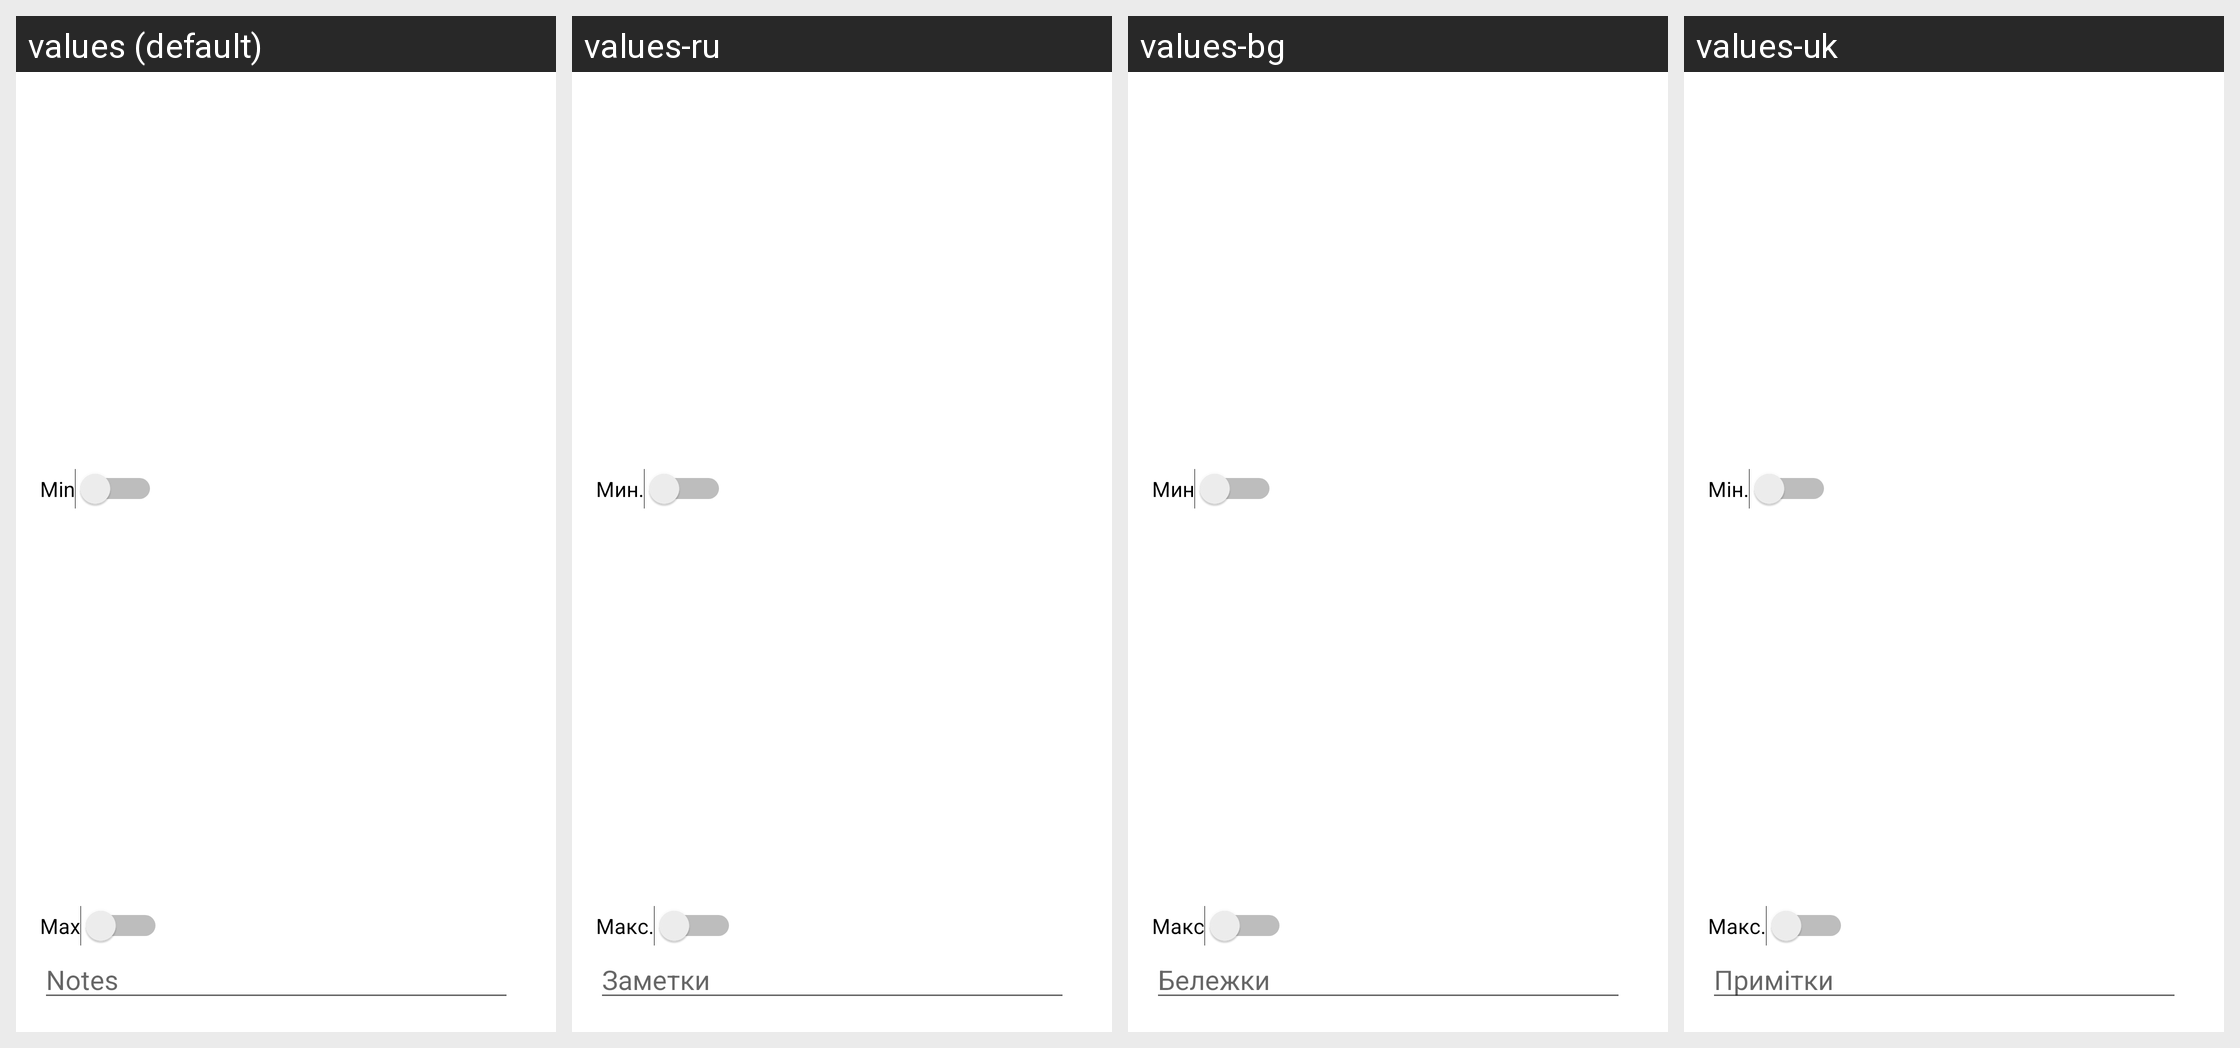

For this localized Android screen grid, give each drawn string resource with its value in every locale shown.
Android screen res/layout/dialog_measurement.xml rendered under 4 locales, left to right: values (default), values-ru, values-bg, values-uk. Device: Nexus 5 (rendered at 1080×1920; each locale shown at half size, 540×960, under a caption strip naming it); theme AppTheme.
Other locales in the repository, not shown: values-ar, values-as, values-az, values-cs, values-da, values-de, values-el, values-es, values-et, values-eu, values-fa, values-fi, values-fr, values-fr-rCA, values-hi, values-hr, values-hu, values-in, values-it, values-iw, values-ja, values-km, values-kn, values-ko, values-lo, values-lt, values-lv, values-mk, values-ms, values-nb, values-ne, values-nl, values-or, values-pa, values-pl, values-pt, values-pt-rBR, values-ro, values-sk, values-sl, values-sr, values-sv, values-te, values-th, values-tl, values-tr, values-vi, values-zh, values-zh-rTW.
Strings drawn on this screen, with the default value and each locale's value (text and hints the layout hard-codes, and strings that could not be matched under every locale, appear in the picture but are not listed):

measurement_info_min
  values: Min
  values-ru: Мин.
  values-bg: Мин
  values-uk: Мін.

measurement_info_max
  values: Max
  values-ru: Макс.
  values-bg: Макс
  values-uk: Макс.

report_info_notes
  values: Notes
  values-ru: Заметки
  values-bg: Бележки
  values-uk: Примітки
